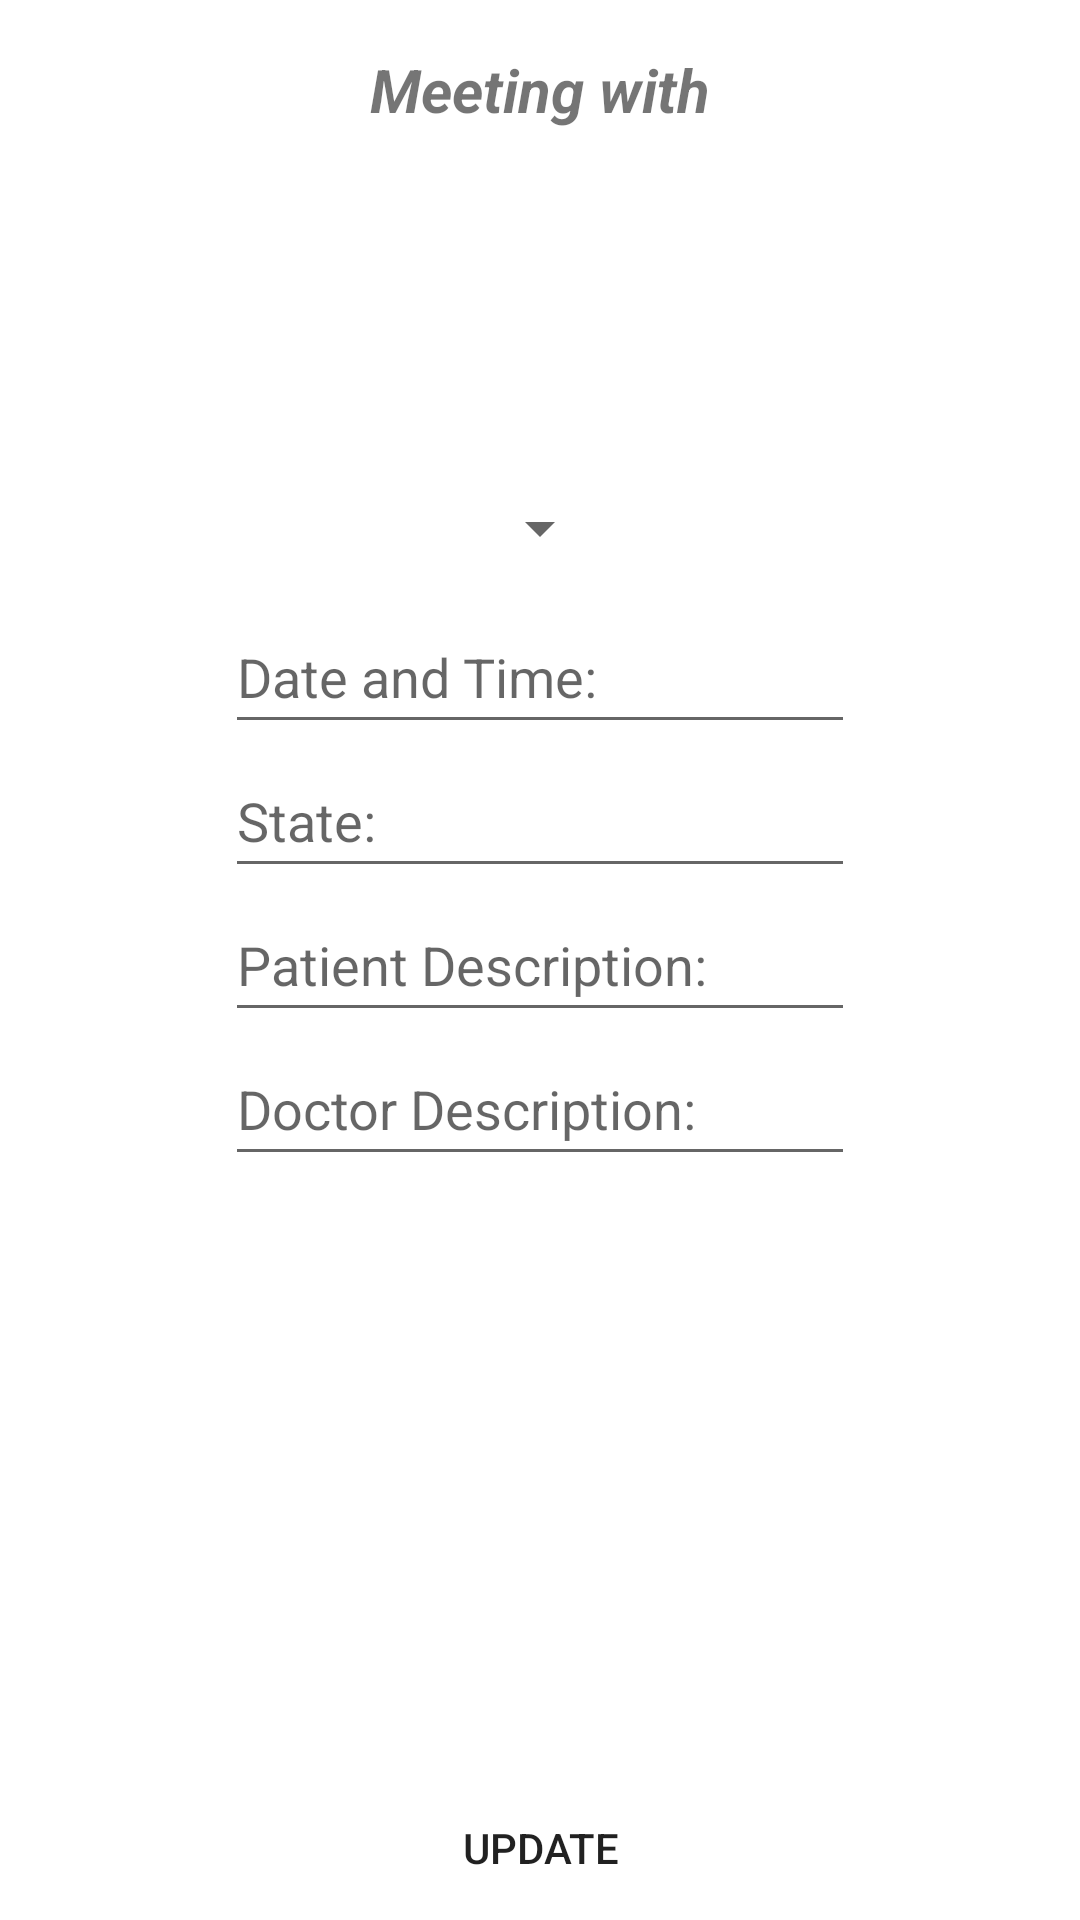

Reconstruct the res/layout file that produces this screen, plus the resources it refers to.
<!-- AndroidManifest.xml: application theme Theme.Present -->
<!-- res/layout/fragment_update_meeting.xml -->
<?xml version="1.0" encoding="utf-8"?>
<RelativeLayout xmlns:android="http://schemas.android.com/apk/res/android"
    xmlns:tools="http://schemas.android.com/tools"
    android:layout_width="match_parent"
    android:layout_height="match_parent"
    tools:context=".Views.Primary.Fragments.UpdateMeetingFragment">

    <TextView
        android:id="@+id/patientNameTxtView"
        android:layout_width="match_parent"
        android:layout_height="wrap_content"
        android:focusable="false"
        android:gravity="center"
        android:minHeight="60dp"
        android:text="@string/patient_name_txtView"
        android:textSize="20sp"
        android:textStyle="bold|italic" />

    <Spinner
        android:id="@+id/stateSpinner"
        android:layout_width="wrap_content"
        android:layout_height="wrap_content"
        android:layout_above="@id/dateTimeEditTxt"
        android:layout_centerInParent="true"
        android:inputType="none"
        android:minHeight="48dp" />

    <EditText
        android:id="@+id/dateTimeEditTxt"
        android:layout_width="wrap_content"
        android:layout_height="wrap_content"
        android:layout_above="@+id/stateEditTxt"
        android:layout_centerInParent="true"
        android:ems="10"
        android:hint="@string/date_time_input"
        android:importantForAutofill="no"
        android:inputType="datetime"
        android:minHeight="48dp" />

    <EditText
        android:id="@+id/stateEditTxt"
        android:layout_width="wrap_content"
        android:layout_height="wrap_content"
        android:layout_above="@+id/patientDescEditTxt"
        android:layout_centerInParent="true"
        android:ems="10"
        android:hint="@string/state"
        android:importantForAutofill="no"
        android:inputType="none"
        android:minHeight="48dp" />

    <EditText
        android:id="@+id/patientDescEditTxt"
        android:layout_width="wrap_content"
        android:layout_height="wrap_content"

        android:layout_centerInParent="true"
        android:ems="10"
        android:hint="@string/patient_desc_input"
        android:importantForAutofill="no"
        android:inputType="textMultiLine"
        android:minHeight="48dp" />

    <EditText
        android:id="@+id/doctorDescEditTxt"
        android:layout_width="wrap_content"
        android:layout_height="wrap_content"
        android:layout_centerInParent="true"
        android:layout_below="@id/patientDescEditTxt"
        android:ems="10"
        android:hint="@string/doctor_desc_input"
        android:importantForAutofill="no"
        android:inputType="textMultiLine"
        android:minHeight="48dp" />


    <Button
        android:id="@+id/btnUpdateMeeting"
        style="@style/AppTheme.Button"
        android:layout_width="match_parent"
        android:layout_height="wrap_content"
        android:layout_alignParentBottom="true"
        android:layout_marginStart="2dp"
        android:layout_marginEnd="2dp"
        android:text="@string/update_btn" />

</RelativeLayout>
<!-- resources referenced by this layout -->
<resources>
  <string name="date_time_input">Date and Time:</string>
  <string name="doctor_desc_input">Doctor Description:</string>
  <string name="patient_desc_input">Patient Description:</string>
  <string name="patient_name_txtView">Meeting with</string>
  <string name="state">State:</string>
  <string name="update_btn">Update</string>
  <style name="AppTheme.Button" parent="Widget.AppCompat.Button">
          <item name="android:background">@null</item>
          <item name="android:padding">0dp</item>
      </style>
  <style name="Theme.Present" parent="Theme.MaterialComponents.DayNight.NoActionBar">
          
          <item name="colorPrimary">@color/purple_500</item>
          <item name="colorPrimaryVariant">@color/purple_700</item>
          <item name="colorOnPrimary">@color/white</item>
          
          <item name="colorSecondary">@color/teal_200</item>
          <item name="colorSecondaryVariant">@color/teal_700</item>
          <item name="colorOnSecondary">@color/black</item>
          
          <item name="android:statusBarColor">?attr/colorPrimaryVariant</item>
          
      </style>
  <color name="purple_500">#FF6200EE</color>
  <color name="purple_700">#FF3700B3</color>
  <color name="white">#FFFFFFFF</color>
  <color name="teal_200">#FF03DAC5</color>
  <color name="teal_700">#FF018786</color>
  <color name="black">#FF000000</color>
</resources>
